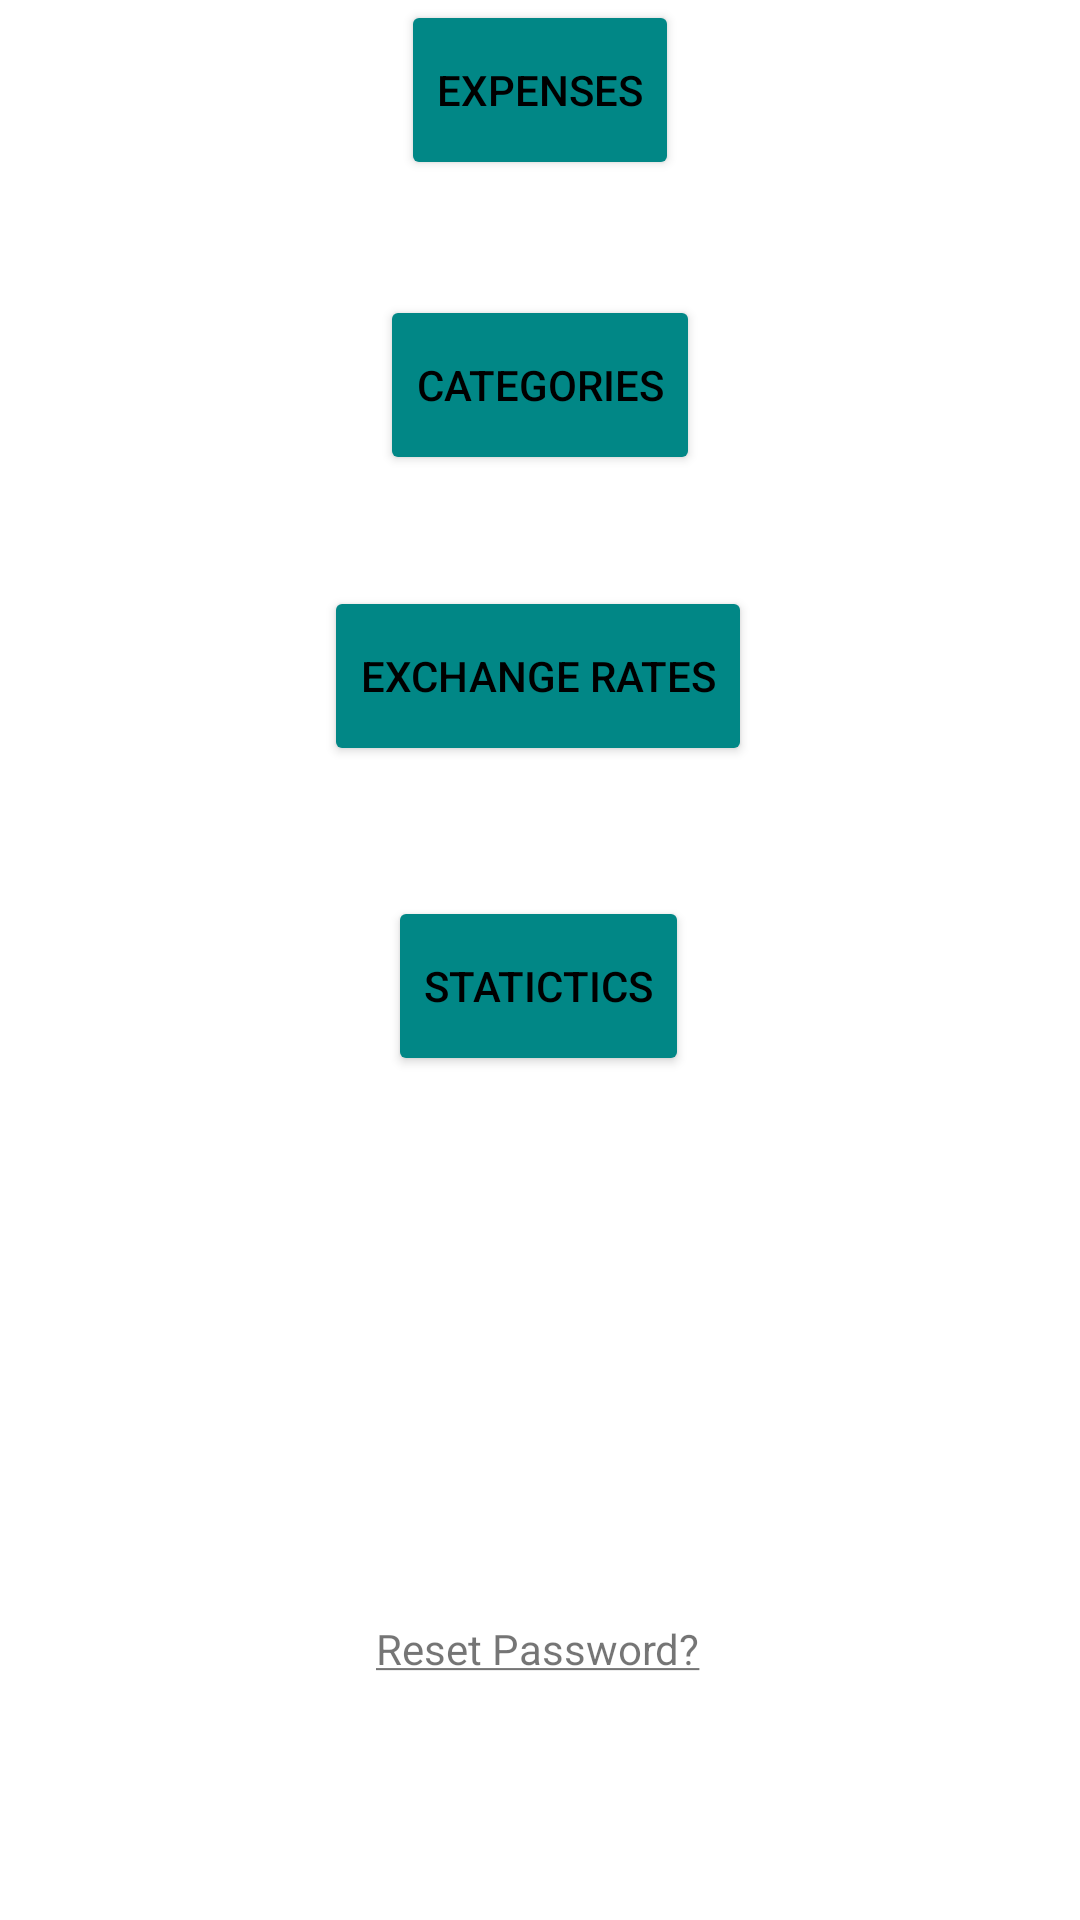

The Android layout XML behind this screen, and the referenced resources:
<!-- AndroidManifest.xml: application theme Theme.MissOurTrip -->
<!-- res/layout/activity_home.xml -->
<?xml version="1.0" encoding="utf-8"?>
<androidx.constraintlayout.widget.ConstraintLayout xmlns:android="http://schemas.android.com/apk/res/android"
    xmlns:app="http://schemas.android.com/apk/res-auto"
    xmlns:tools="http://schemas.android.com/tools"
    android:layout_width="match_parent"
    android:layout_height="match_parent"
    tools:context=".HomeActivity">

    <Button
        android:id="@+id/Statistics"
        android:layout_width="wrap_content"
        android:layout_height="60dp"
        android:layout_marginBottom="232dp"
        android:text="@string/statictics"
        android:textColor="#000000"
        app:backgroundTint="@color/teal_700"
        app:layout_constraintBottom_toBottomOf="parent"

        app:layout_constraintEnd_toEndOf="parent"
        app:layout_constraintHorizontal_bias="0.498"
        app:layout_constraintStart_toStartOf="parent"
        app:layout_constraintTop_toBottomOf="@id/to_exchange_rates_btn"
        app:layout_constraintVertical_bias="0.468" />

    <Button
        android:id="@+id/to_exchange_rates_btn"
        android:layout_width="wrap_content"
        android:layout_height="60dp"
        android:layout_marginBottom="356dp"
        android:text="@string/exchange_rates"
        android:textColor="#000000"
        app:backgroundTint="@color/teal_700"
        app:layout_constraintBottom_toBottomOf="parent"

        app:layout_constraintEnd_toEndOf="parent"
        app:layout_constraintHorizontal_bias="0.497"
        app:layout_constraintStart_toStartOf="parent"
        app:layout_constraintTop_toBottomOf="@id/to_category_btn"
        app:layout_constraintVertical_bias="0.562" />

    <Button
        android:id="@+id/to_category_btn"
        android:layout_width="wrap_content"
        android:layout_height="60dp"
        android:layout_marginBottom="472dp"
        android:text="@string/categories"
        android:textColor="#000000"
        app:backgroundTint="@color/teal_700"
        app:layout_constraintBottom_toBottomOf="parent"

        app:layout_constraintEnd_toEndOf="parent"
        app:layout_constraintStart_toStartOf="parent"
        app:layout_constraintTop_toBottomOf="@id/to_expense_btn"
        app:layout_constraintVertical_bias="0.8" />

    <Button
        android:id="@+id/to_expense_btn"
        android:layout_width="wrap_content"
        android:layout_height="60dp"
        android:layout_marginBottom="580dp"
        android:text="@string/expenses"
        android:textColor="#000000"
        app:backgroundTint="@color/teal_700"
        app:layout_constraintBottom_toBottomOf="parent"

        app:layout_constraintEnd_toEndOf="parent"
        app:layout_constraintStart_toStartOf="parent"
        app:layout_constraintTop_toBottomOf="@id/home_title"
        app:layout_constraintVertical_bias="1.0" />

    <TextView
        android:id="@+id/home_title"
        android:layout_width="wrap_content"
        android:layout_height="wrap_content"
        android:background="#FFFFFF"
        android:fontFamily="sans-serif-black"
        android:text="@string/home"
        android:textSize="28sp"
        app:layout_constraintBottom_toBottomOf="parent"
        app:layout_constraintEnd_toEndOf="parent"
        app:layout_constraintStart_toStartOf="parent"
        app:layout_constraintTop_toTopOf="parent"
        app:layout_constraintVertical_bias="0.023" />

    <TextView
        android:id="@+id/to_set_password"
        android:layout_width="wrap_content"
        android:layout_height="wrap_content"
        android:layout_marginBottom="52dp"
        android:minHeight="48dp"
        android:onClick="to_reset_password"
        android:text="@string/reset_password"
        app:layout_constraintBottom_toBottomOf="parent"
        app:layout_constraintEnd_toEndOf="parent"
        app:layout_constraintHorizontal_bias="0.498"
        app:layout_constraintStart_toStartOf="parent" />

</androidx.constraintlayout.widget.ConstraintLayout>
<!-- resources referenced by this layout -->
<resources>
  <string name="categories">Categories</string>
  <string name="exchange_rates">Exchange Rates</string>
  <string name="expenses">Expenses</string>
  <string name="home">Home</string>
  <string name="reset_password"><u>Reset Password?</u></string>
  <string name="statictics">Statictics</string>
  <style name="Theme.MissOurTrip" parent="Theme.MaterialComponents.DayNight.DarkActionBar">
          
          <item name="colorPrimary">@color/purple_500</item>
          <item name="colorPrimaryVariant">@color/purple_700</item>
          <item name="colorOnPrimary">@color/white</item>
          
          <item name="colorSecondary">@color/teal_200</item>
          <item name="colorSecondaryVariant">@color/teal_700</item>
          <item name="colorOnSecondary">@color/black</item>
          
          <item name="android:statusBarColor" tools:targetApi="l">?attr/colorPrimaryVariant</item>
          
      </style>
  <!-- not gathered from this repository: default colours our renderer supplied (Android Studio template values) -->
  <color name="purple_500">#FF6200EE</color>
  <color name="purple_700">#FF3700B3</color>
  <color name="teal_200">#FF03DAC5</color>
  <color name="teal_700">#FF018786</color>
  <color name="black">#FF000000</color>
  <color name="white">#FFFFFFFF</color>
</resources>
